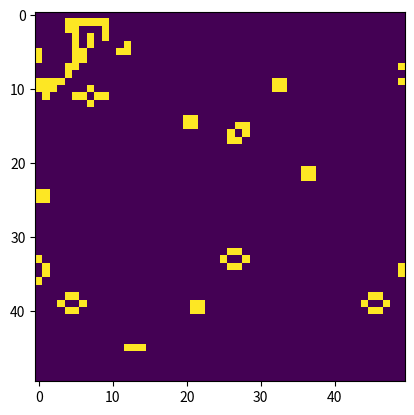

This chart was generated by the following Python code: (Note: this script raises an exception after producing the figure.)
#!/usr/bin/env python3
# -*- coding: utf-8 -*-
"""
Created on Wed Mar 13 09:22:25 2019

@author: alessandro
"""

#%%
from scipy import ndimage
import numpy as np
import matplotlib.pyplot as plt
import matplotlib.animation as animation

#First version of the evolution rule
def sing_evolution(value):
    if value in [3,13,14]: return 1.
    else: return 0.    

#Vectorize the function to use it on a matrix
vec_evolution = np.vectorize(sing_evolution)

def evolution(matrix):
    #Evaluate the argument for determining the evolution
    uniform3_filtered = ndimage.uniform_filter(matrix, size=3, mode = 'wrap')
    #Round the value to assign the evolution
    image_to_evolve = np.around(uniform3_filtered*9 + matrix*10)
    #Return the evolution
    return vec_evolution(image_to_evolve)

#---------------------------------------------------------------#
    
#Create a random matrix of float in [0,1)
ran_world = np.random.rand(50,50)
#Binarize the matrix
world = np.around(ran_world)

history = []
ims = []

fig = plt.figure()
for i in range(500):
    history.append(world)
    world = evolution(world)
    im = plt.imshow(world, animated=True)
    ims.append([im])

ani = animation.ArtistAnimation(fig, ims, interval=50, blit=True,
                                repeat_delay=1000)
ani.save("history.mp4")
    
